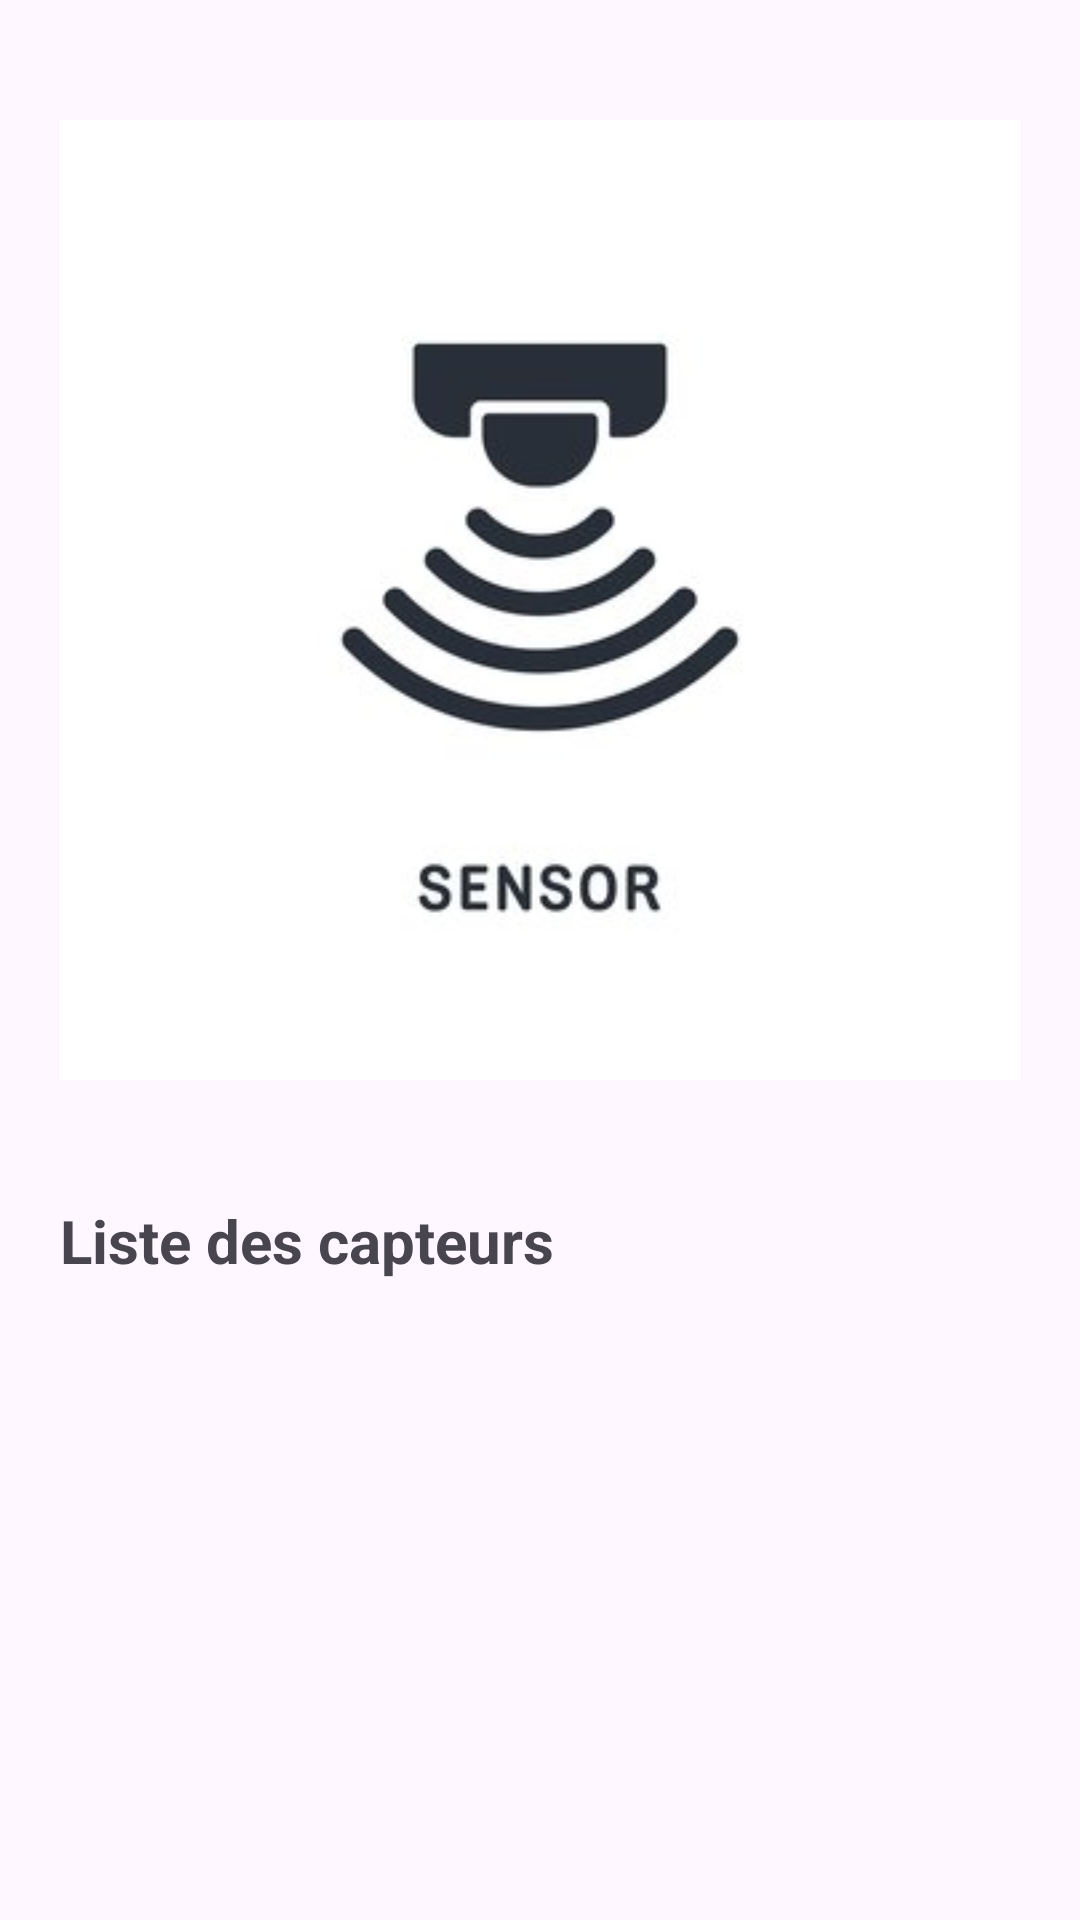

Produce the Android XML layout that renders to this screen, including the resource entries it uses.
<!-- AndroidManifest.xml: application theme Theme.PhoneSensors -->
<!-- res/layout/activity_sensor.xml -->
<RelativeLayout xmlns:android="http://schemas.android.com/apk/res/android"
    android:layout_width="match_parent"
    android:layout_height="match_parent"
    android:padding="20dp">

    <ImageView
        android:id="@+id/imageView"
        android:layout_width="match_parent"
        android:layout_height="wrap_content"
        android:src="@drawable/sensor"
        android:layout_marginBottom="20dp"/>

    <TextView
        android:id="@+id/textView2"
        android:layout_width="wrap_content"
        android:layout_height="wrap_content"
        android:text="Liste des capteurs"
        android:textSize="20sp"
        android:textStyle="bold"
        android:layout_below="@id/imageView"
        android:layout_marginBottom="10dp"/>

    <ListView
        android:id="@+id/sensorListView"
        android:layout_width="match_parent"
        android:layout_height="match_parent"
        android:layout_below="@id/textView2"
        android:dividerHeight="1dp"
        android:divider="#CCCCCC" />

</RelativeLayout>
<!-- resources referenced by this layout -->
<resources>
  <!-- drawable sensor: png bitmap (drawable, 29282 bytes) -->
  <style name="Theme.PhoneSensors" parent="Base.Theme.PhoneSensors" />
  <style name="Base.Theme.PhoneSensors" parent="Theme.Material3.DayNight.NoActionBar">
          
          
      </style>
</resources>
